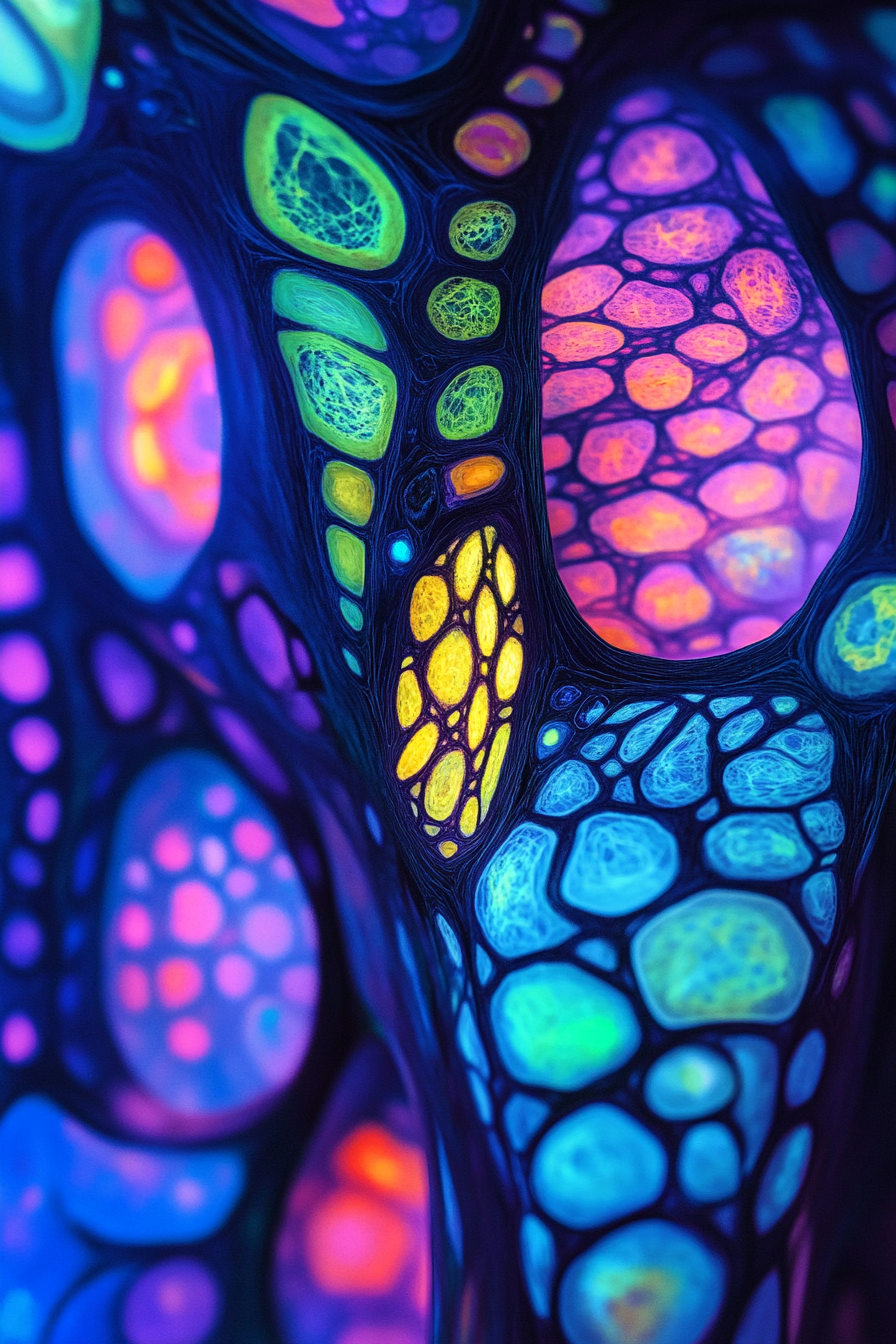
Generation parameters embedded in this image by Midjourney (PNG 'Description' text chunk):
Organic cellular structures morphing into geometric patterns under vibrant neon hues --ar 2:3 --v 6.1 Job ID: f5055c0d-cefa-43f5-a186-a44f66a23047